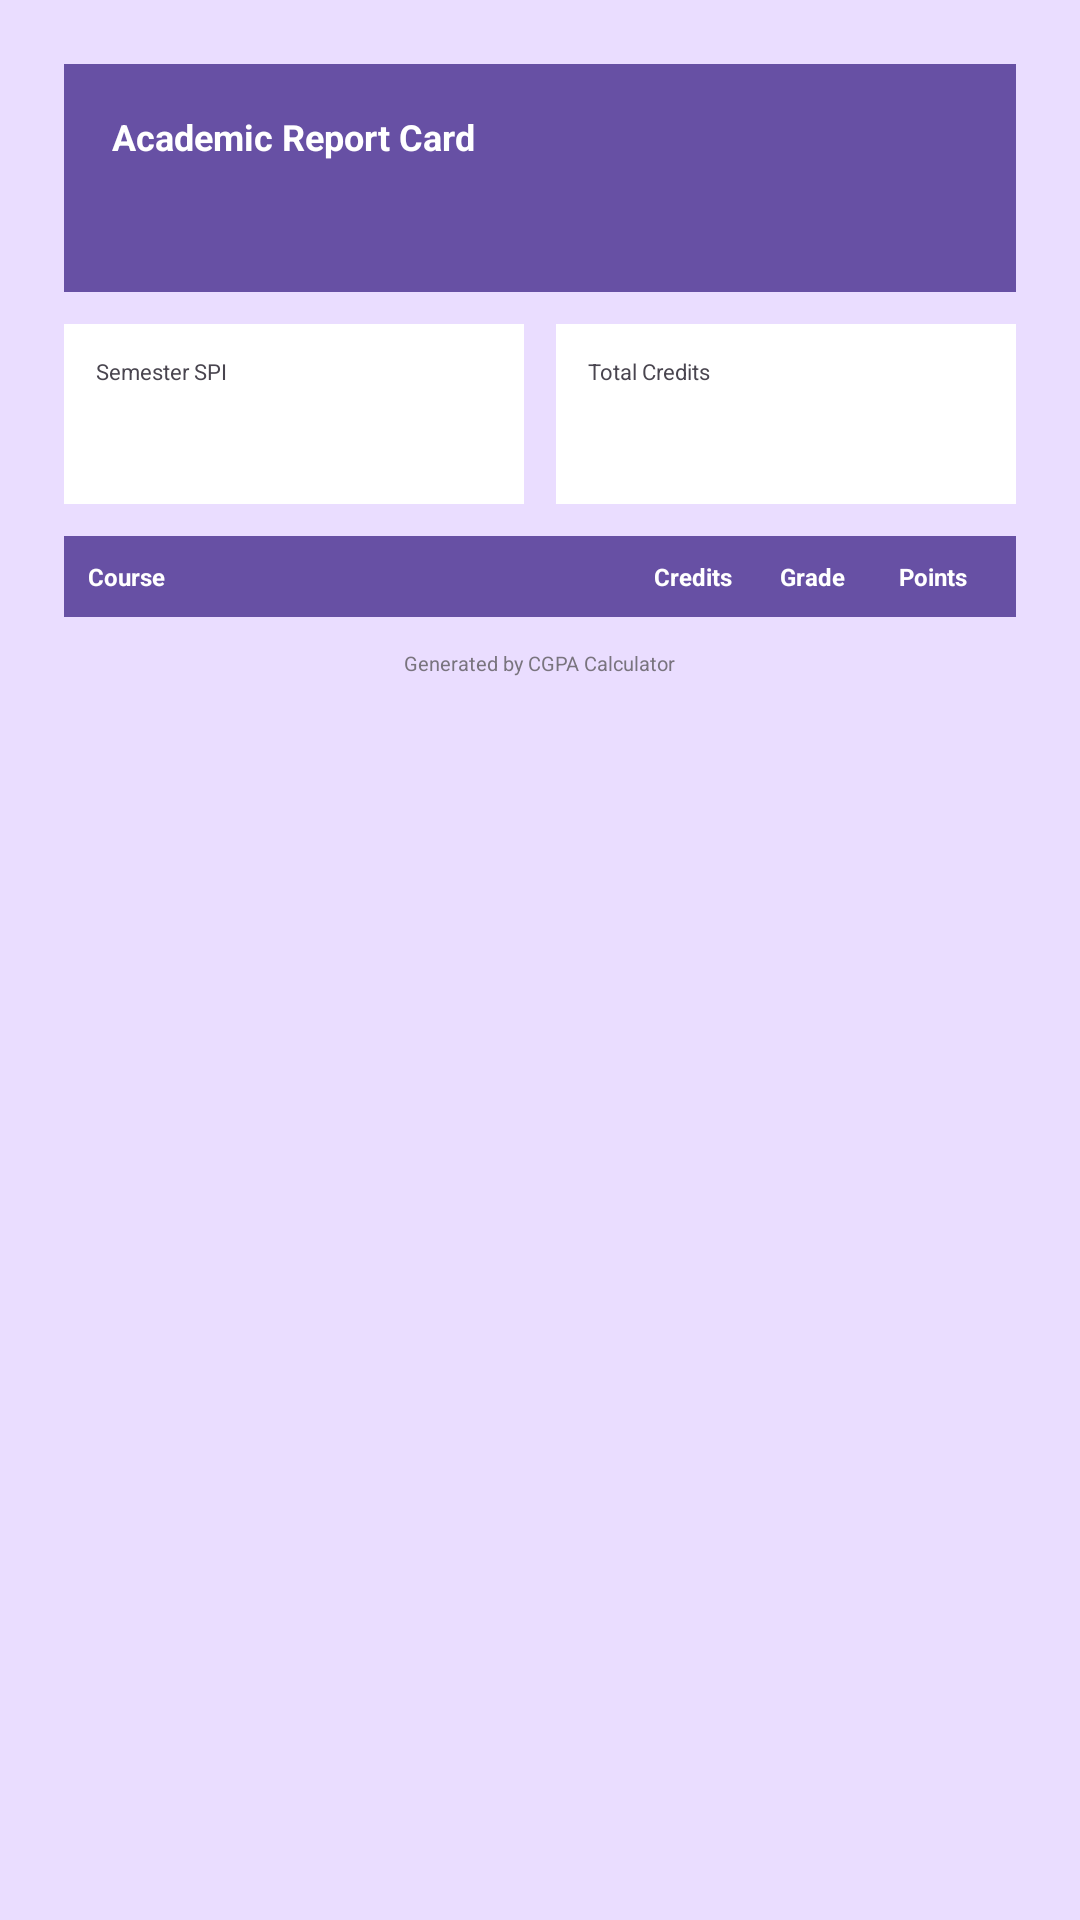

Produce the Android XML layout that renders to this screen, including the resource entries it uses.
<!-- AndroidManifest.xml: application theme Theme.CGPACalculator -->
<!-- res/layout/layout_report_card.xml -->
<?xml version="1.0" encoding="utf-8"?>
<LinearLayout
    xmlns:android="http://schemas.android.com/apk/res/android"
    android:layout_width="1080px"
    android:layout_height="wrap_content"
    android:orientation="vertical"
    android:background="#EADDFF"
    android:padding="64px">

    
    <LinearLayout
        android:layout_width="match_parent"
        android:layout_height="wrap_content"
        android:orientation="vertical"
        android:background="#6750A4"
        android:padding="48px">

        <TextView
            android:id="@+id/tvReportTitle"
            android:layout_width="wrap_content"
            android:layout_height="wrap_content"
            android:text="Academic Report Card"
            android:textColor="#FFFFFF"
            android:textSize="36px"
            android:textStyle="bold" />

        <TextView
            android:id="@+id/tvReportSemName"
            android:layout_width="wrap_content"
            android:layout_height="wrap_content"
            android:textColor="#EADDFF"
            android:textSize="28px"
            android:layout_marginTop="8px" />

        <TextView
            android:id="@+id/tvReportDate"
            android:layout_width="wrap_content"
            android:layout_height="wrap_content"
            android:textColor="#EADDFF"
            android:textSize="24px"
            android:layout_marginTop="4px" />

    </LinearLayout>

    
    <LinearLayout
        android:layout_width="match_parent"
        android:layout_height="wrap_content"
        android:orientation="horizontal"
        android:layout_marginTop="32px"
        android:weightSum="2">

        <LinearLayout
            android:layout_width="0dp"
            android:layout_height="wrap_content"
            android:layout_weight="1"
            android:orientation="vertical"
            android:background="#FFFFFF"
            android:padding="32px"
            android:layout_marginEnd="16px">

            <TextView
                android:layout_width="wrap_content"
                android:layout_height="wrap_content"
                android:text="Semester SPI"
                android:textColor="#49454F"
                android:textSize="22px" />

            <TextView
                android:id="@+id/tvReportSpi"
                android:layout_width="wrap_content"
                android:layout_height="wrap_content"
                android:textColor="#6750A4"
                android:textSize="64px"
                android:textStyle="bold" />

        </LinearLayout>

        <LinearLayout
            android:layout_width="0dp"
            android:layout_height="wrap_content"
            android:layout_weight="1"
            android:orientation="vertical"
            android:background="#FFFFFF"
            android:padding="32px"
            android:layout_marginStart="16px">

            <TextView
                android:layout_width="wrap_content"
                android:layout_height="wrap_content"
                android:text="Total Credits"
                android:textColor="#49454F"
                android:textSize="22px" />

            <TextView
                android:id="@+id/tvReportCredits"
                android:layout_width="wrap_content"
                android:layout_height="wrap_content"
                android:textColor="#6750A4"
                android:textSize="64px"
                android:textStyle="bold" />

        </LinearLayout>

    </LinearLayout>

    
    <LinearLayout
        android:layout_width="match_parent"
        android:layout_height="wrap_content"
        android:orientation="horizontal"
        android:background="#6750A4"
        android:padding="24px"
        android:layout_marginTop="32px">

        <TextView
            android:layout_width="0dp"
            android:layout_height="wrap_content"
            android:layout_weight="1"
            android:text="Course"
            android:textColor="#FFFFFF"
            android:textSize="24px"
            android:textStyle="bold" />

        <TextView
            android:layout_width="120px"
            android:layout_height="wrap_content"
            android:gravity="center"
            android:text="Credits"
            android:textColor="#FFFFFF"
            android:textSize="24px"
            android:textStyle="bold" />

        <TextView
            android:layout_width="120px"
            android:layout_height="wrap_content"
            android:gravity="center"
            android:text="Grade"
            android:textColor="#FFFFFF"
            android:textSize="24px"
            android:textStyle="bold" />

        <TextView
            android:layout_width="120px"
            android:layout_height="wrap_content"
            android:gravity="center"
            android:text="Points"
            android:textColor="#FFFFFF"
            android:textSize="24px"
            android:textStyle="bold" />

    </LinearLayout>

    
    <LinearLayout
        android:id="@+id/layoutReportRows"
        android:layout_width="match_parent"
        android:layout_height="wrap_content"
        android:orientation="vertical"
        android:background="#FFFFFF" />

    
    <TextView
        android:layout_width="wrap_content"
        android:layout_height="wrap_content"
        android:text="Generated by CGPA Calculator"
        android:textColor="#79747E"
        android:textSize="20px"
        android:layout_marginTop="32px"
        android:layout_gravity="center_horizontal" />

</LinearLayout>
<!-- resources referenced by this layout -->
<resources>
  <style name="Theme.CGPACalculator" parent="Base.Theme.CGPACalculator" />
  <style name="Base.Theme.CGPACalculator" parent="Theme.Material3.Light.NoActionBar">
          
          <item name="colorPrimary">@color/colorPrimary</item>
          <item name="colorOnSurface">@color/colorOnSurface</item>
      </style>
  <color name="colorPrimary">#6750A4</color>
  <color name="colorOnSurface">#1C1B1F</color>
</resources>
